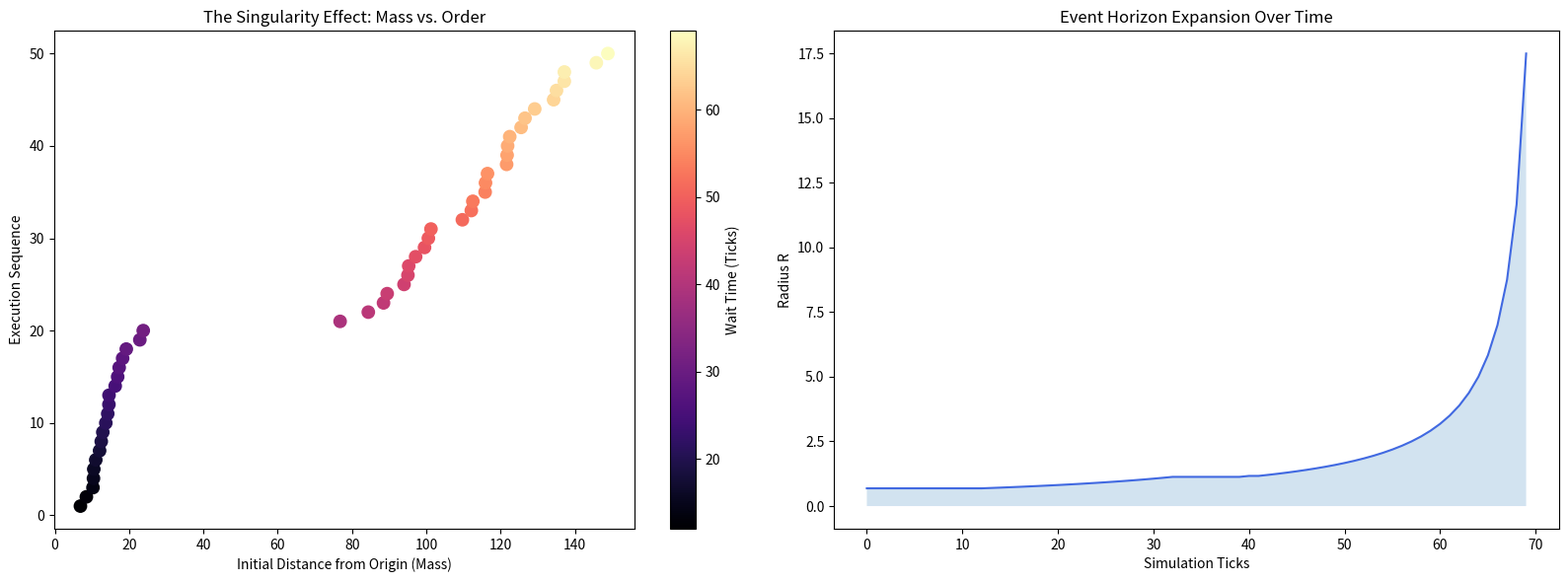

Here is the Python script that generated this plot:
import numpy as np
import pandas as pd
import matplotlib.pyplot as plt
import time

class Task:
    def __init__(self, task_id, features):
        self.task_id = task_id
        # The n-dimensional coordinates (Complexity, Length, Memory, etc.)
        self.features = np.array(features)
        # Calculate initial distance from origin (the 'Mass')
        self.initial_dist = np.linalg.norm(self.features)
        self.entry_time = 0 
        self.finish_time = None
        self.wait_time = 0
        self.current_s = self.initial_dist

class SingularityQueue:
    def __init__(self, capacity=20, gravity=0.1):
        self.capacity = capacity  # The 'power' of the singularity
        self.gravity = gravity    # How fast age pulls tasks in
        self.tasks = []
        self.finished_tasks = []
        self.current_time = 0
        self.horizon_history = []

    def add_task(self, task):
        task.entry_time = self.current_time
        self.tasks.append(task)

    def get_event_horizon(self):
        # R = Capacity / (Number of tasks + 1)
        # Horizon shrinks when the system is crowded
        density = len(self.tasks)
        return self.capacity / (density + 1)

    def run_simulation(self):
        while self.tasks:
            R = self.get_event_horizon()
            self.horizon_history.append(R)
            
            # Update the 'collapsed distance' S for all tasks
            for task in self.tasks:
                age = self.current_time - task.entry_time
                # S(t) = d - (G * t^2)
                task.current_s = task.initial_dist - (self.gravity * (age**2))
            
            # Capture tasks that have crossed the horizon (S <= R)
            captured = [t for t in self.tasks if t.current_s <= R]
            
            if captured:
                # Of those inside the horizon, process the one closest to center
                captured.sort(key=lambda x: x.current_s)
                to_process = captured[0]
                
                # Update task stats
                to_process.finish_time = self.current_time
                to_process.wait_time = to_process.finish_time - to_process.entry_time
                self.finished_tasks.append(to_process)
                self.tasks.remove(to_process)
            
            # Step the simulation clock
            self.current_time += 1
            
            # Failsafe for infinite loops
            if self.current_time > 2000: break

# --- Execution Logic ---

# 1. Generate 50 Tasks (Mixture of Small and Large)
np.random.seed(42)
tasks_list = []
for i in range(50):
    if i < 20: 
        features = np.random.uniform(1, 15, 3) # Lightweight tasks
    else: 
        features = np.random.uniform(30, 100, 3) # Heavyweight tasks
    tasks_list.append(Task(f"ID-{i}", features))

# 2. Run the Queue
# Gravity 0.05 is 'gentle', making heavy tasks wait longer.
sq = SingularityQueue(capacity=35, gravity=0.05)
for t in tasks_list:
    sq.add_task(t)

sq.run_simulation()

# 3. Compile Results for Matplotlib
data = [{
    "ID": t.task_id,
    "Mass": t.initial_dist,
    "Wait": t.wait_time,
    "Order": i + 1
} for i, t in enumerate(sq.finished_tasks)]

df = pd.DataFrame(data)

# 4. Visualization
fig, (ax1, ax2) = plt.subplots(1, 2, figsize=(16, 6))

# Left Plot: Mass vs Execution Order
sc = ax1.scatter(df["Mass"], df["Order"], c=df["Wait"], cmap='magma', s=80)
plt.colorbar(sc, ax=ax1, label='Wait Time (Ticks)')
ax1.set_title("The Singularity Effect: Mass vs. Order")
ax1.set_xlabel("Initial Distance from Origin (Mass)")
ax1.set_ylabel("Execution Sequence")

# Right Plot: The Event Horizon over time
ax2.plot(sq.horizon_history, color='royalblue', label="Horizon Radius (R)")
ax2.set_title("Event Horizon Expansion Over Time")
ax2.set_xlabel("Simulation Ticks")
ax2.set_ylabel("Radius R")
ax2.fill_between(range(len(sq.horizon_history)), sq.horizon_history, alpha=0.2)

plt.tight_layout()
plt.show()
